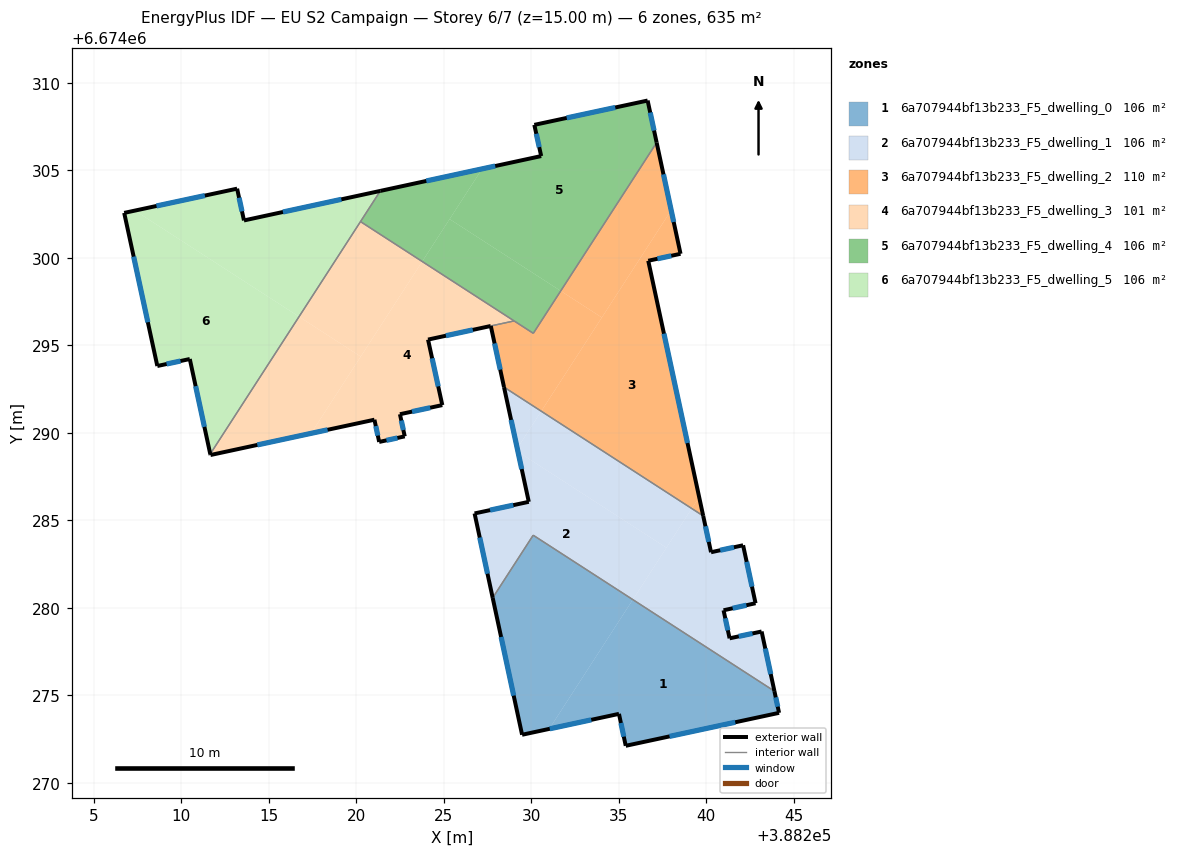
=== STOREY PLAN SPEC (per zone: floor XY polygon, exterior-wall plan segments, windows/doors) ===
zone 1: 6a707944bf13b233_F5_dwelling_0  (105.8 m²)
  floor: (388243.89, 6674275.25) (388244.16, 6674274.01) (388235.40, 6674272.12) (388235.01, 6674273.95) (388231.03, 6674273.09) (388235.80, 6674280.48)
  floor: (388235.80, 6674280.48) (388231.03, 6674273.09) (388229.48, 6674272.75) (388227.80, 6674280.58) (388230.11, 6674284.16)
  exterior wall: (388244.16, 6674274.01) – (388243.89, 6674275.25)  [1.3 m]
    window: (388244.08, 6674274.36) – (388243.97, 6674274.89)  [0.7 m²]
  exterior wall: (388235.40, 6674272.12) – (388244.16, 6674274.01)  [9.0 m]
    window: (388237.90, 6674272.66) – (388241.66, 6674273.47)  [4.9 m²]
  exterior wall: (388235.01, 6674273.95) – (388235.40, 6674272.12)  [1.9 m]
    window: (388235.12, 6674273.43) – (388235.29, 6674272.65)  [1.0 m²]
  exterior wall: (388229.48, 6674272.75) – (388235.01, 6674273.95)  [5.7 m]
    window: (388231.06, 6674273.10) – (388233.43, 6674273.61)  [3.1 m²]
  exterior wall: (388227.80, 6674280.58) – (388229.48, 6674272.75)  [8.0 m]
    window: (388228.28, 6674278.34) – (388229.00, 6674274.99)  [4.4 m²]
  interior walls: 2
zone 2: 6a707944bf13b233_F5_dwelling_1  (105.8 m²)
  floor: (388237.72, 6674283.44) (388235.80, 6674280.48) (388230.11, 6674284.16) (388227.80, 6674280.58) (388226.76, 6674285.40) (388229.86, 6674286.06) (388229.24, 6674288.92)
  floor: (388242.10, 6674283.58) (388242.82, 6674280.27) (388240.99, 6674279.87) (388241.33, 6674278.26) (388243.16, 6674278.66) (388243.89, 6674275.25) (388235.80, 6674280.48) (388239.17, 6674285.68) (388239.83, 6674285.26) (388240.27, 6674283.18)
  floor: (388239.17, 6674285.68) (388237.72, 6674283.44) (388229.24, 6674288.92) (388229.20, 6674289.12) (388230.57, 6674291.24)
  floor: (388230.57, 6674291.24) (388229.20, 6674289.12) (388228.44, 6674292.62)
  exterior wall: (388242.82, 6674280.27) – (388242.10, 6674283.58)  [3.4 m]
    window: (388242.61, 6674281.22) – (388242.31, 6674282.64)  [1.9 m²]
  exterior wall: (388240.99, 6674279.87) – (388242.82, 6674280.27)  [1.9 m]
    window: (388241.51, 6674279.98) – (388242.29, 6674280.16)  [1.0 m²]
  exterior wall: (388241.33, 6674278.26) – (388240.99, 6674279.87)  [1.6 m]
    window: (388241.23, 6674278.72) – (388241.09, 6674279.41)  [0.9 m²]
  exterior wall: (388243.16, 6674278.66) – (388241.33, 6674278.26)  [1.9 m]
    window: (388242.64, 6674278.54) – (388241.85, 6674278.38)  [1.0 m²]
  exterior wall: (388243.89, 6674275.25) – (388243.16, 6674278.66)  [3.5 m]
    window: (388243.68, 6674276.22) – (388243.37, 6674277.68)  [1.9 m²]
  exterior wall: (388226.76, 6674285.40) – (388227.80, 6674280.58)  [4.9 m]
    window: (388227.06, 6674284.02) – (388227.50, 6674281.96)  [2.7 m²]
  exterior wall: (388229.86, 6674286.06) – (388226.76, 6674285.40)  [3.2 m]
    window: (388228.97, 6674285.87) – (388227.65, 6674285.59)  [1.7 m²]
  exterior wall: (388228.44, 6674292.62) – (388229.86, 6674286.06)  [6.7 m]
    window: (388228.85, 6674290.75) – (388229.45, 6674287.94)  [3.7 m²]
  exterior wall: (388240.27, 6674283.18) – (388239.83, 6674285.26)  [2.1 m]
    window: (388240.14, 6674283.78) – (388239.95, 6674284.67)  [1.2 m²]
  exterior wall: (388242.10, 6674283.58) – (388240.27, 6674283.18)  [1.9 m]
    window: (388241.58, 6674283.47) – (388240.80, 6674283.30)  [1.0 m²]
  interior walls: 3
zone 3: 6a707944bf13b233_F5_dwelling_2  (110.1 m²)
  floor: (388237.99, 6674302.72) (388238.53, 6674300.24) (388236.68, 6674299.84) (388239.59, 6674286.34) (388239.17, 6674285.68) (388230.57, 6674291.24)
  floor: (388237.16, 6674306.59) (388237.99, 6674302.72) (388234.03, 6674296.60) (388231.68, 6674298.12)
  floor: (388239.59, 6674286.34) (388239.83, 6674285.26) (388239.17, 6674285.68)
  floor: (388234.03, 6674296.60) (388230.57, 6674291.24) (388228.44, 6674292.62) (388227.69, 6674296.11) (388229.02, 6674296.40) (388230.12, 6674295.69) (388231.68, 6674298.12)
  exterior wall: (388238.53, 6674300.24) – (388237.16, 6674306.59)  [6.5 m]
    window: (388238.14, 6674302.05) – (388237.55, 6674304.78)  [3.6 m²]
  exterior wall: (388236.68, 6674299.84) – (388238.53, 6674300.24)  [1.9 m]
    window: (388237.21, 6674299.95) – (388238.00, 6674300.12)  [1.0 m²]
  exterior wall: (388239.83, 6674285.26) – (388236.68, 6674299.84)  [14.9 m]
    window: (388238.93, 6674289.42) – (388237.58, 6674295.67)  [8.2 m²]
  exterior wall: (388227.69, 6674296.11) – (388228.44, 6674292.62)  [3.6 m]
    window: (388227.90, 6674295.11) – (388228.23, 6674293.62)  [2.0 m²]
  interior walls: 4
zone 4: 6a707944bf13b233_F5_dwelling_3  (101.5 m²)
  floor: (388229.01, 6674296.41) (388224.10, 6674295.33) (388224.92, 6674291.59) (388222.50, 6674291.07) (388222.77, 6674289.80) (388221.31, 6674289.49) (388221.04, 6674290.76) (388217.42, 6674289.98) (388223.77, 6674299.80)
  floor: (388220.26, 6674294.36) (388217.42, 6674289.98) (388211.67, 6674288.74) (388211.66, 6674288.80) (388216.73, 6674296.64)
  floor: (388223.77, 6674299.80) (388220.26, 6674294.36) (388216.73, 6674296.64) (388220.24, 6674302.08)
  exterior wall: (388222.77, 6674289.80) – (388222.50, 6674291.07)  [1.3 m]
    window: (388222.69, 6674290.17) – (388222.57, 6674290.71)  [0.7 m²]
  exterior wall: (388221.31, 6674289.49) – (388222.77, 6674289.80)  [1.5 m]
    window: (388221.73, 6674289.58) – (388222.35, 6674289.71)  [0.8 m²]
  exterior wall: (388221.04, 6674290.76) – (388221.31, 6674289.49)  [1.3 m]
    window: (388221.12, 6674290.39) – (388221.23, 6674289.85)  [0.7 m²]
  exterior wall: (388211.67, 6674288.74) – (388221.04, 6674290.76)  [9.6 m]
    window: (388214.35, 6674289.32) – (388218.36, 6674290.18)  [5.3 m²]
  exterior wall: (388211.66, 6674288.80) – (388211.67, 6674288.74)  [0.1 m]
  exterior wall: (388224.10, 6674295.33) – (388227.68, 6674296.11)  [3.7 m]
    window: (388225.13, 6674295.56) – (388226.66, 6674295.89)  [2.0 m²]
  exterior wall: (388224.92, 6674291.59) – (388224.10, 6674295.33)  [3.8 m]
    window: (388224.68, 6674292.66) – (388224.33, 6674294.26)  [2.1 m²]
  exterior wall: (388222.50, 6674291.07) – (388224.92, 6674291.59)  [2.5 m]
    window: (388223.19, 6674291.22) – (388224.23, 6674291.44)  [1.4 m²]
  interior walls: 3
zone 5: 6a707944bf13b233_F5_dwelling_4  (105.8 m²)
  floor: (388236.65, 6674308.99) (388237.16, 6674306.59) (388231.68, 6674298.12) (388225.34, 6674302.22) (388227.19, 6674305.09) (388230.57, 6674305.82) (388230.17, 6674307.60)
  floor: (388231.68, 6674298.12) (388230.12, 6674295.69) (388223.77, 6674299.80) (388225.34, 6674302.22)
  floor: (388227.19, 6674305.09) (388223.77, 6674299.80) (388220.24, 6674302.08) (388221.38, 6674303.83)
  exterior wall: (388230.57, 6674305.82) – (388221.38, 6674303.83)  [9.4 m]
    window: (388227.94, 6674305.25) – (388224.00, 6674304.40)  [5.2 m²]
  exterior wall: (388230.17, 6674307.60) – (388230.57, 6674305.82)  [1.8 m]
    window: (388230.29, 6674307.09) – (388230.45, 6674306.33)  [1.0 m²]
  exterior wall: (388236.65, 6674308.99) – (388230.17, 6674307.60)  [6.6 m]
    window: (388234.80, 6674308.60) – (388232.02, 6674308.00)  [3.6 m²]
  exterior wall: (388237.16, 6674306.59) – (388236.65, 6674308.99)  [2.5 m]
    window: (388237.02, 6674307.28) – (388236.80, 6674308.31)  [1.4 m²]
  interior walls: 4
zone 6: 6a707944bf13b233_F5_dwelling_5  (105.8 m²)
  floor: (388216.73, 6674296.64) (388211.66, 6674288.80) (388210.49, 6674294.22) (388208.63, 6674293.83) (388206.74, 6674302.57) (388207.35, 6674302.70)
  floor: (388221.38, 6674303.83) (388216.73, 6674296.64) (388207.35, 6674302.70) (388213.19, 6674303.96) (388213.58, 6674302.14)
  exterior wall: (388210.49, 6674294.22) – (388211.66, 6674288.80)  [5.6 m]
    window: (388210.82, 6674292.67) – (388211.32, 6674290.35)  [3.1 m²]
  exterior wall: (388208.63, 6674293.83) – (388210.49, 6674294.22)  [1.9 m]
    window: (388209.16, 6674293.94) – (388209.96, 6674294.11)  [1.0 m²]
  exterior wall: (388206.74, 6674302.57) – (388208.63, 6674293.83)  [9.0 m]
    window: (388207.28, 6674300.07) – (388208.09, 6674296.32)  [4.9 m²]
  exterior wall: (388213.19, 6674303.96) – (388206.74, 6674302.57)  [6.6 m]
    window: (388211.35, 6674303.56) – (388208.58, 6674302.97)  [3.6 m²]
  exterior wall: (388213.58, 6674302.14) – (388213.19, 6674303.96)  [1.9 m]
    window: (388213.47, 6674302.66) – (388213.30, 6674303.44)  [1.0 m²]
  exterior wall: (388221.38, 6674303.83) – (388213.58, 6674302.14)  [8.0 m]
    window: (388219.15, 6674303.35) – (388215.81, 6674302.62)  [4.4 m²]
  interior walls: 2

=== DERIVED (storey summary) ===
Building: EU S2 Campaign
Storey: 6 of 7  (floor level z = 15.00 m)
Storey gross floor area: 634.6 m²
Zones on this storey: 6
  - 6a707944bf13b233_F5_dwelling_0: floor 105.8 m²; exterior wall 25.8 m (77.3 m²); 5 window(s) 14.2 m²; WWR 18.4%
  - 6a707944bf13b233_F5_dwelling_1: floor 105.8 m²; exterior wall 31.1 m (93.2 m²); 10 window(s) 17.1 m²; WWR 18.4%
  - 6a707944bf13b233_F5_dwelling_2: floor 110.1 m²; exterior wall 26.9 m (80.6 m²); 4 window(s) 14.8 m²; WWR 18.4%
  - 6a707944bf13b233_F5_dwelling_3: floor 101.5 m²; exterior wall 23.7 m (71.1 m²); 7 window(s) 13.0 m²; WWR 18.3%
  - 6a707944bf13b233_F5_dwelling_4: floor 105.8 m²; exterior wall 20.3 m (60.9 m²); 4 window(s) 11.2 m²; WWR 18.4%
  - 6a707944bf13b233_F5_dwelling_5: floor 105.8 m²; exterior wall 32.8 m (98.5 m²); 6 window(s) 18.1 m²; WWR 18.4%
Zone adjacency (shared interzone walls):
  - 6a707944bf13b233_F5_dwelling_0 ↔ 6a707944bf13b233_F5_dwelling_1
  - 6a707944bf13b233_F5_dwelling_1 ↔ 6a707944bf13b233_F5_dwelling_2
  - 6a707944bf13b233_F5_dwelling_2 ↔ 6a707944bf13b233_F5_dwelling_3
  - 6a707944bf13b233_F5_dwelling_2 ↔ 6a707944bf13b233_F5_dwelling_4
  - 6a707944bf13b233_F5_dwelling_3 ↔ 6a707944bf13b233_F5_dwelling_4
  - 6a707944bf13b233_F5_dwelling_3 ↔ 6a707944bf13b233_F5_dwelling_5
  - 6a707944bf13b233_F5_dwelling_4 ↔ 6a707944bf13b233_F5_dwelling_5